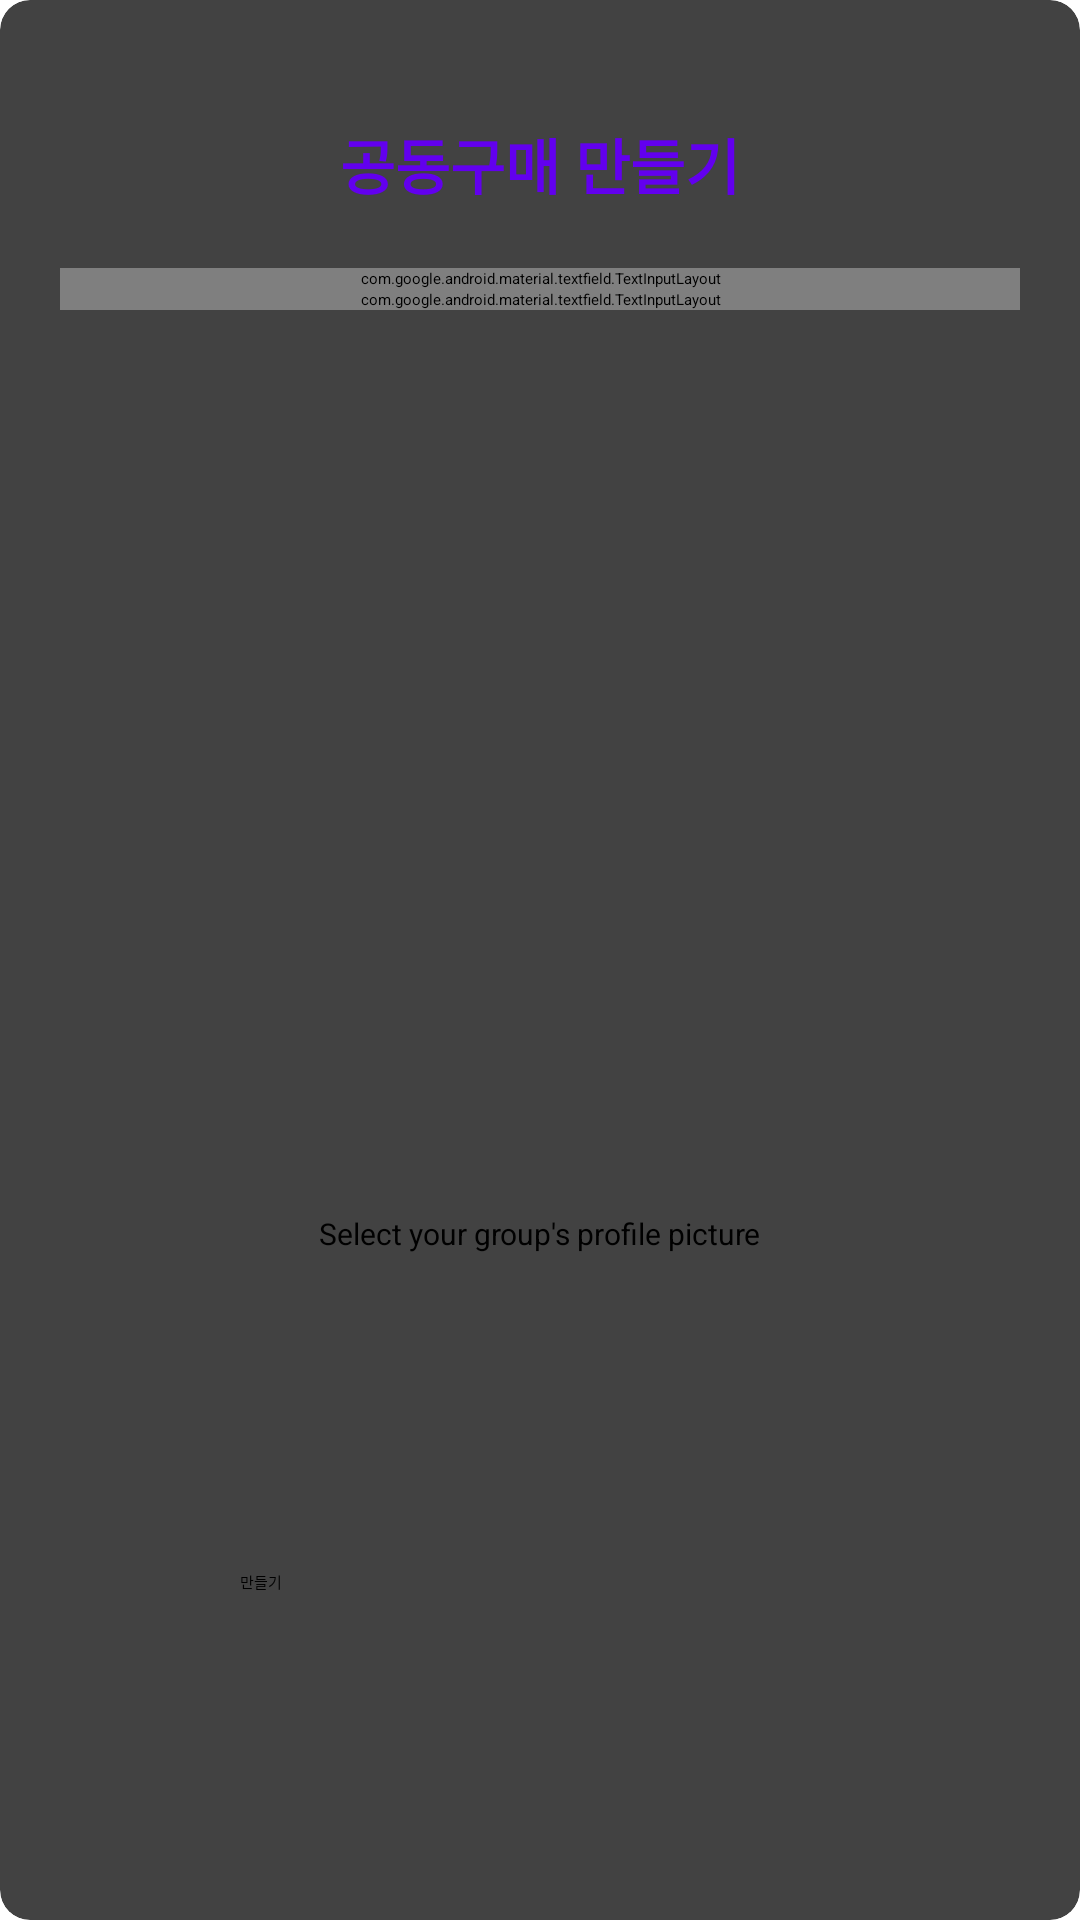

Produce the Android XML layout that renders to this screen, including the resource entries it uses.
<!-- AndroidManifest.xml: application theme Theme.MadCampWeek4 -->
<!-- res/layout/dialog_creategroup.xml -->
<?xml version="1.0" encoding="utf-8"?>
<androidx.constraintlayout.widget.ConstraintLayout
    xmlns:android="http://schemas.android.com/apk/res/android"
    xmlns:app="http://schemas.android.com/apk/res-auto"
    xmlns:tools="http://schemas.android.com/tools"
    android:layout_width="300dp"
    android:layout_height="wrap_content"
    android:layout_gravity="center">

    <androidx.cardview.widget.CardView
        android:layout_width="match_parent"
        android:layout_height="match_parent"
        app:cardCornerRadius="10dp"
        app:layout_constraintBottom_toBottomOf="parent"
        app:layout_constraintEnd_toEndOf="parent"
        app:layout_constraintStart_toStartOf="parent"
        app:layout_constraintTop_toTopOf="parent">

        <androidx.constraintlayout.widget.ConstraintLayout
            android:layout_width="match_parent"
            android:layout_height="match_parent">


            <ImageView
                android:id="@+id/iv_newPostImage"
                android:layout_width="200dp"
                android:layout_height="200dp"
                android:layout_marginTop="16dp"
                app:layout_constraintEnd_toEndOf="parent"
                app:layout_constraintStart_toStartOf="parent"
                app:layout_constraintTop_toBottomOf="@+id/textInputLayout3"
                app:srcCompat="@drawable/ic_baseline_photo_camera_24" />

            <ImageView
                android:id="@+id/iv_closeDialog"
                android:layout_width="wrap_content"
                android:layout_height="wrap_content"
                app:layout_constraintEnd_toEndOf="parent"
                app:layout_constraintTop_toTopOf="parent"
                app:srcCompat="@drawable/ic_baseline_close_24"
                android:padding="10dp"/>

            <TextView
                android:id="@+id/textView"
                android:layout_width="wrap_content"
                android:layout_height="wrap_content"
                android:layout_marginTop="40dp"
                android:text="공동구매 만들기"
                android:textColor="@color/colorPrimary"
                android:textSize="20sp"
                android:textStyle="bold"
                app:layout_constraintEnd_toEndOf="parent"
                app:layout_constraintStart_toStartOf="parent"
                app:layout_constraintTop_toTopOf="parent" />


            <com.google.android.material.textfield.TextInputLayout
                android:id="@+id/textInputLayout2"
                style="@style/parent"
                android:layout_width="match_parent"
                android:layout_margin="20dp"
                app:layout_constraintEnd_toEndOf="parent"
                app:layout_constraintStart_toStartOf="parent"
                app:layout_constraintTop_toBottomOf="@+id/textView"
                tools:ignore="MissingConstraints">

                <EditText
                    android:id="@+id/et_groupName"
                    style="@style/modifiedEditText"
                    android:hint="이름"
                    android:inputType="textEmailAddress"
                    android:maxLines="1"
                    android:textSize="14sp" />
            </com.google.android.material.textfield.TextInputLayout>

            <com.google.android.material.textfield.TextInputLayout
                android:id="@+id/textInputLayout3"
                style="@style/parent"
                android:layout_width="match_parent"
                android:layout_marginStart="20dp"
                android:layout_marginEnd="20dp"
                app:layout_constraintEnd_toEndOf="parent"
                app:layout_constraintStart_toStartOf="parent"
                app:layout_constraintTop_toBottomOf="@+id/textInputLayout2">

                <EditText
                    android:id="@+id/et_groupInfo"
                    style="@style/modifiedEditText"
                    android:hint="공동구매 상세 정보"
                    android:inputType="textEmailAddress"
                    android:maxLines="1"
                    android:textSize="14sp" />
            </com.google.android.material.textfield.TextInputLayout>

            <Button
                android:id="@+id/btn_create_group"
                android:layout_width="200dp"
                android:layout_height="wrap_content"
                android:layout_gravity="center"
                android:layout_marginBottom="24dp"
                android:layout_marginTop="20dp"
                android:text="만들기"
                app:layout_constraintBottom_toBottomOf="parent"
                app:layout_constraintEnd_toEndOf="parent"
                app:layout_constraintStart_toStartOf="parent"
                app:layout_constraintTop_toBottomOf="@+id/textView8" />

            <TextView
                android:id="@+id/textView8"
                android:layout_width="wrap_content"
                android:layout_height="wrap_content"
                android:text="Select your group's profile picture"
                android:textSize="10sp"
                app:layout_constraintBottom_toTopOf="@+id/btn_create_group"
                app:layout_constraintEnd_toEndOf="parent"
                app:layout_constraintStart_toStartOf="parent"
                app:layout_constraintTop_toBottomOf="@+id/iv_newPostImage" />

        </androidx.constraintlayout.widget.ConstraintLayout>

    </androidx.cardview.widget.CardView>

</androidx.constraintlayout.widget.ConstraintLayout>
<!-- resources referenced by this layout -->
<resources>

  <!-- not gathered from this repository: default colours our renderer supplied (Android Studio template values) -->
  <color name="colorPrimary">#FF6200EE</color>
</resources>
